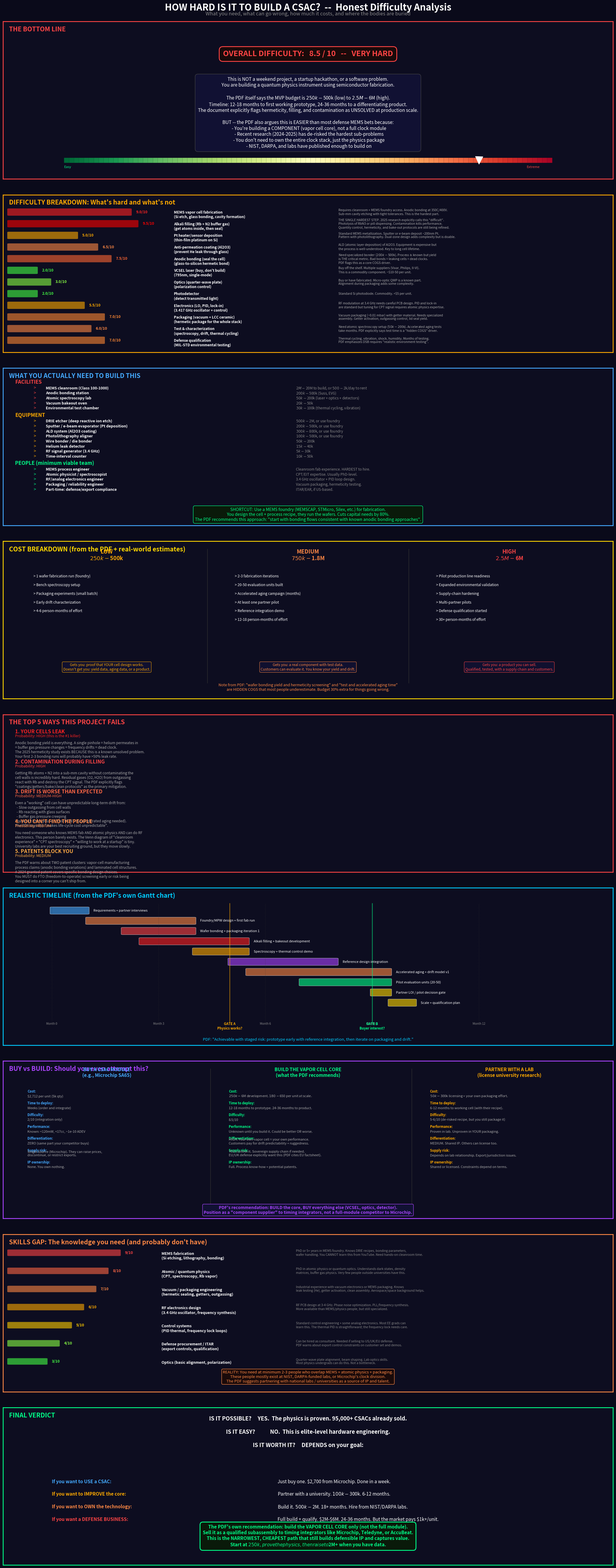

Write Python code to recreate this figure.
"""
BUILD DIFFICULTY ANALYSIS: MEMS Vapor-Cell CSAC Core

Honest, brutal assessment of what it takes to actually build this thing.
Based on the PDF's own risk tables, budget ranges, and public research citations.
"""

import numpy as np
import matplotlib.pyplot as plt
from matplotlib.gridspec import GridSpec
from matplotlib.patches import FancyBboxPatch
from matplotlib.colors import LinearSegmentedColormap

fig = plt.figure(figsize=(22, 52), facecolor='#0a0a1a')

gs = GridSpec(9, 1, figure=fig, hspace=0.10,
              left=0.04, right=0.96, top=0.988, bottom=0.004)

fig.text(0.5, 0.995,
    'HOW HARD IS IT TO BUILD A CSAC?  --  Honest Difficulty Analysis',
    ha='center', fontsize=22, fontweight='bold', color='white')
fig.text(0.5, 0.992,
    'What you need, what can go wrong, how much it costs, and where the bodies are buried',
    ha='center', fontsize=12, color='#888888', style='italic')


def panel(gs_slot, title, color):
    ax = fig.add_subplot(gs_slot, facecolor='#0d0d20')
    for sp in ax.spines.values():
        sp.set_edgecolor(color)
        sp.set_linewidth(2)
    ax.tick_params(left=False, bottom=False, labelleft=False, labelbottom=False)
    ax.text(0.01, 0.97, title, transform=ax.transAxes,
            fontsize=15, fontweight='bold', color=color, va='top')
    return ax


# ════════════════════════════════════════════════════════════════
# 1. OVERALL VERDICT
# ════════════════════════════════════════════════════════════════
ax1 = panel(gs[0], 'THE BOTTOM LINE', '#ff4444')

ax1.text(0.50, 0.78,
    'OVERALL DIFFICULTY:   8.5 / 10   --   VERY HARD',
    ha='center', fontsize=18, color='#ff4444', fontweight='bold',
    transform=ax1.transAxes,
    bbox=dict(boxstyle='round,pad=0.5', facecolor='#1a0a0a', edgecolor='#ff4444', linewidth=2))

ax1.text(0.50, 0.42,
    'This is NOT a weekend project, a startup hackathon, or a software problem.\n'
    'You are building a quantum physics instrument using semiconductor fabrication.\n\n'
    'The PDF itself says the MVP budget is $250k-$500k (low) to $2.5M-$6M (high).\n'
    'Timeline: 12-18 months to first working prototype, 24-36 months to a differentiating product.\n'
    'The document explicitly flags hermeticity, filling, and contamination as UNSOLVED at production scale.\n\n'
    'BUT -- the PDF also argues this is EASIER than most defense MEMS bets because:\n'
    '  - You\'re building a COMPONENT (vapor cell core), not a full clock module\n'
    '  - Recent research (2024-2025) has de-risked the hardest sub-problems\n'
    '  - You don\'t need to own the entire clock stack, just the physics package\n'
    '  - NIST, DARPA, and labs have published enough to build on',
    ha='center', va='center', fontsize=11, color='white',
    transform=ax1.transAxes,
    bbox=dict(boxstyle='round,pad=0.6', facecolor='#111133', edgecolor='#444'))

# Difficulty meter
meter_x = np.linspace(0.10, 0.90, 100)
meter_colors = plt.cm.RdYlGn_r(np.linspace(0, 1, 100))
for i in range(99):
    ax1.plot([meter_x[i], meter_x[i+1]], [0.12, 0.12], color=meter_colors[i],
             linewidth=12, transform=ax1.transAxes, solid_capstyle='butt')
# Needle at 8.5/10
needle_pos = 0.10 + 0.80 * (8.5/10)
ax1.plot(needle_pos, 0.12, 'v', color='white', markersize=18, transform=ax1.transAxes)
ax1.text(0.10, 0.07, 'Easy', fontsize=8, color='#00ff88', transform=ax1.transAxes)
ax1.text(0.88, 0.07, 'Extreme', fontsize=8, color='#ff4444', transform=ax1.transAxes, ha='right')


# ════════════════════════════════════════════════════════════════
# 2. DIFFICULTY BREAKDOWN BY SUBSYSTEM
# ════════════════════════════════════════════════════════════════
ax2 = panel(gs[1], 'DIFFICULTY BREAKDOWN: What\'s hard and what\'s not', '#ffaa00')

subsystems = [
    ('MEMS vapor cell fabrication\n(Si etch, glass bonding, cavity formation)',
     9.0, '#ff2222',
     'Requires cleanroom + MEMS foundry access. Anodic bonding at 350C/400V.\n'
     'Sub-mm cavity etching with tight tolerances. This is the hardest part.'),

    ('Alkali filling (Rb + N2 buffer gas)\n(get atoms inside, then seal)',
     9.5, '#ff0000',
     'THE SINGLE HARDEST STEP. 2025 research explicitly calls this "difficult".\n'
     'Photolysis of RbN3 or pill dispensing. Contamination kills performance.\n'
     'Quantity control, hermeticity, and bake-out protocols are still being refined.'),

    ('Pt heater/sensor deposition\n(thin-film platinum on Si)',
     5.0, '#ffaa00',
     'Standard MEMS metallization. Sputter or e-beam deposit ~200nm Pt.\n'
     'Pattern with photolithography. Dual-zone design adds complexity but is doable.'),

    ('Anti-permeation coating (Al2O3)\n(prevent He leak through glass)',
     6.5, '#ff8844',
     'ALD (atomic layer deposition) of Al2O3. Equipment is expensive but\n'
     'the process is well-understood. Key to long cell lifetime.'),

    ('Anodic bonding (seal the cell)\n(glass-to-silicon hermetic bond)',
     7.5, '#ff6633',
     'Need specialized bonder ($200k-$500k). Process is known but yield\n'
     'is THE critical metric. Bad bonds = leaking cells = dead clocks.\n'
     'PDF flags this as a core COGS driver.'),

    ('VCSEL laser (buy, don\'t build)\n(795nm, single-mode)',
     2.0, '#44ff44',
     'Buy off the shelf. Multiple suppliers (Vixar, Philips, II-VI).\n'
     'This is a commodity component. ~$10-50 per unit.'),

    ('Optics (quarter-wave plate)\n(polarization control)',
     3.0, '#88ff44',
     'Buy or have fabricated. Micro-optic QWP is a known part.\n'
     'Alignment during packaging adds some complexity.'),

    ('Photodetector\n(detect transmitted light)',
     2.0, '#44ff44',
     'Standard Si photodiode. Commodity. <$5 per unit.'),

    ('Electronics (LO, PID, lock-in)\n(3.417 GHz oscillator + control)',
     5.5, '#ffaa00',
     'RF modulation at 3.4 GHz needs careful PCB design. PID and lock-in\n'
     'are standard but tuning for CPT signal requires atomic physics expertise.'),

    ('Packaging (vacuum + LCC ceramic)\n(hermetic package for the whole stack)',
     7.0, '#ff8833',
     'Vacuum packaging (~0.01 mbar) with getter material. Needs specialized\n'
     'assembly. Getter activation, outgassing control, lid seal yield.'),

    ('Test & characterization\n(spectroscopy, drift, thermal cycling)',
     6.0, '#ff8844',
     'Need atomic spectroscopy setup ($50k-$200k). Accelerated aging tests\n'
     'take months. PDF explicitly says test time is a "hidden COGS" driver.'),

    ('Defense qualification\n(MIL-STD environmental testing)',
     7.0, '#ff8833',
     'Thermal cycling, vibration, shock, humidity. Months of testing.\n'
     'PDF emphasizes DSB requires "realistic environment testing".'),
]

y_start = 0.89
for i, (name, diff, col, desc) in enumerate(subsystems):
    y = y_start - i * 0.074
    # Difficulty bar
    bar_width = diff / 10 * 0.22
    ax2.add_patch(FancyBboxPatch((0.01, y - 0.02), bar_width, 0.04,
                  boxstyle="round,pad=0.003", facecolor=col, edgecolor='none',
                  alpha=0.6, transform=ax2.transAxes))
    ax2.text(bar_width + 0.02, y, f'{diff}/10', fontsize=9, color=col,
             fontweight='bold', va='center', transform=ax2.transAxes)
    # Name
    ax2.text(0.28, y + 0.01, name, fontsize=8.5, color='white', fontweight='bold',
             va='top', transform=ax2.transAxes)
    # Description
    ax2.text(0.55, y, desc, fontsize=7.5, color='#aaaaaa',
             va='center', transform=ax2.transAxes)


# ════════════════════════════════════════════════════════════════
# 3. WHAT YOU NEED (facilities, equipment, people)
# ════════════════════════════════════════════════════════════════
ax3 = panel(gs[2], 'WHAT YOU ACTUALLY NEED TO BUILD THIS', '#44aaff')

categories = [
    ('FACILITIES', '#ff4444', [
        ('MEMS cleanroom (Class 100-1000)', '$2M-$20M to build, or $500-$2k/day to rent'),
        ('Anodic bonding station', '$200k-$500k (Suss, EVG)'),
        ('Atomic spectroscopy lab', '$50k-$200k (laser + optics + detectors)'),
        ('Vacuum bakeout oven', '$20k-$50k'),
        ('Environmental test chamber', '$30k-$100k (thermal cycling, vibration)'),
    ]),
    ('EQUIPMENT', '#ffaa00', [
        ('DRIE etcher (deep reactive ion etch)', '$500k-$2M, or use foundry'),
        ('Sputter / e-beam evaporator (Pt deposition)', '$200k-$500k, or use foundry'),
        ('ALD system (Al2O3 coating)', '$300k-$800k, or use foundry'),
        ('Photolithography aligner', '$100k-$500k, or use foundry'),
        ('Wire bonder / die bonder', '$50k-$200k'),
        ('Helium leak detector', '$15k-$40k'),
        ('RF signal generator (3.4 GHz)', '$5k-$30k'),
        ('Time-interval counter', '$10k-$50k'),
    ]),
    ('PEOPLE (minimum viable team)', '#00ff88', [
        ('MEMS process engineer', 'Cleanroom fab experience. HARDEST to hire.'),
        ('Atomic physicist / spectroscopist', 'CPT/EIT expertise. Usually PhD-level.'),
        ('RF/analog electronics engineer', '3.4 GHz oscillator + PID loop design.'),
        ('Packaging / reliability engineer', 'Vacuum packaging, hermeticity testing.'),
        ('Part-time: defense/export compliance', 'ITAR/EAR, if US-based.'),
    ]),
]

y = 0.90
for cat_name, cat_color, items in categories:
    ax3.text(0.02, y, cat_name, fontsize=12, color=cat_color, fontweight='bold',
             transform=ax3.transAxes)
    y -= 0.035
    for item_name, item_desc in items:
        ax3.text(0.05, y, '>', fontsize=10, color=cat_color, transform=ax3.transAxes)
        ax3.text(0.07, y, item_name, fontsize=9, color='white', fontweight='bold',
                 transform=ax3.transAxes)
        ax3.text(0.48, y, item_desc, fontsize=8.5, color='#888888',
                 transform=ax3.transAxes)
        y -= 0.032
    y -= 0.015

ax3.text(0.50, 0.03,
    'SHORTCUT: Use a MEMS foundry (MEMSCAP, STMicro, Silex, etc.) for fabrication.\n'
    'You design the cell + process recipe, they run the wafers. Cuts capital needs by 80%.\n'
    'The PDF recommends this approach: "start with bonding flows consistent with known anodic bonding approaches".',
    ha='center', fontsize=10, color='#00ff88',
    transform=ax3.transAxes,
    bbox=dict(boxstyle='round,pad=0.4', facecolor='#0a1a0a', edgecolor='#00ff88'))


# ════════════════════════════════════════════════════════════════
# 4. COST BREAKDOWN
# ════════════════════════════════════════════════════════════════
ax4 = panel(gs[3], 'COST BREAKDOWN (from the PDF + real-world estimates)', '#FFD700')

# Budget tiers from the PDF
tiers = [
    ('LOW\n$250k-$500k', '#ffaa00', [
        '1 wafer fabrication run (foundry)',
        'Bench spectroscopy setup',
        'Packaging experiments (small batch)',
        'Early drift characterization',
        '4-6 person-months of effort',
    ], 'Gets you: proof that YOUR cell design works.\nDoesn\'t get you: yield data, aging data, or a product.'),

    ('MEDIUM\n$750k-$1.8M', '#ff8844', [
        '2-3 fabrication iterations',
        '20-50 evaluation units built',
        'Accelerated aging campaign (months)',
        'At least one partner pilot',
        'Reference integration demo',
        '12-18 person-months of effort',
    ], 'Gets you: a real component with test data.\nCustomers can evaluate it. You know your yield and drift.'),

    ('HIGH\n$2.5M-$6M', '#ff4444', [
        'Pilot production line readiness',
        'Expanded environmental validation',
        'Supply-chain hardening',
        'Multi-partner pilots',
        'Defense qualification started',
        '30+ person-months of effort',
    ], 'Gets you: a product you can sell.\nQualified, tested, with a supply chain and customers.'),
]

for i, (tier_name, col, items, summary) in enumerate(tiers):
    x_start = 0.03 + i * 0.33
    ax4.text(x_start + 0.14, 0.88, tier_name, ha='center', fontsize=13, color=col,
             fontweight='bold', transform=ax4.transAxes)
    y_item = 0.77
    for item in items:
        ax4.text(x_start + 0.02, y_item, '> ' + item, fontsize=8.5, color='white',
                 transform=ax4.transAxes)
        y_item -= 0.055
    ax4.text(x_start + 0.14, 0.18, summary, ha='center', fontsize=8.5, color=col,
             transform=ax4.transAxes,
             bbox=dict(boxstyle='round,pad=0.3', facecolor='#111133', edgecolor=col, alpha=0.8))

# Dividers
for x_div in [0.335, 0.665]:
    ax4.plot([x_div, x_div], [0.1, 0.95], color='#333333', linewidth=1,
             linestyle='-', transform=ax4.transAxes)

ax4.text(0.50, 0.05,
    'Note from PDF: "wafer bonding yield and hermeticity screening" and "test and accelerated aging time"\n'
    'are HIDDEN COGS that most people underestimate. Budget 30% extra for things going wrong.',
    ha='center', fontsize=9, color='#ff8844', style='italic', transform=ax4.transAxes)


# ════════════════════════════════════════════════════════════════
# 5. THE TOP 5 WAYS THIS FAILS
# ════════════════════════════════════════════════════════════════
ax5 = panel(gs[4], 'THE TOP 5 WAYS THIS PROJECT FAILS', '#ff4444')

failures = [
    ('1. YOUR CELLS LEAK',
     'Probability: HIGH (this is the #1 killer)',
     'Anodic bonding yield is everything. A single pinhole = helium permeates in\n'
     '= buffer gas pressure changes = frequency drifts = dead clock.\n'
     'The 2025 hermeticity study exists BECAUSE this is a known unsolved problem.\n'
     'Your first 2-3 bonding runs will probably have >50% leak rate.',
     '#ff2222'),

    ('2. CONTAMINATION DURING FILLING',
     'Probability: HIGH',
     'Getting Rb atoms + N2 into a sub-mm cavity without contaminating the\n'
     'cell walls is incredibly hard. Residual gases (O2, H2O) from outgassing\n'
     'react with Rb and destroy the CPT signal. The PDF explicitly flags\n'
     '"coatings/getters/bake/clean protocols" as the primary mitigation.',
     '#ff4444'),

    ('3. DRIFT IS WORSE THAN EXPECTED',
     'Probability: MEDIUM-HIGH',
     'Even a "working" cell can have unpredictable long-term drift from:\n'
     '  - Slow outgassing from cell walls\n'
     '  - Rb reacting with glass surfaces\n'
     '  - Buffer gas pressure creeping\n'
     'You won\'t know your drift for MONTHS (accelerated aging needed).\n'
     'The PDF says this "makes life-cycle cost unpredictable".',
     '#ff6644'),

    ('4. YOU CAN\'T FIND THE PEOPLE',
     'Probability: MEDIUM',
     'You need someone who knows MEMS fab AND atomic physics AND can do RF\n'
     'electronics. This person barely exists. The Venn diagram of "cleanroom\n'
     'experience" + "CPT spectroscopy" + "willing to work at a startup" is tiny.\n'
     'University labs are your best recruiting ground, but they move slowly.',
     '#ff8844'),

    ('5. PATENTS BLOCK YOU',
     'Probability: MEDIUM',
     'The PDF warns about TWO patent clusters: vapor-cell manufacturing\n'
     'process claims (anodic bonding variations) and laminated cell structures.\n'
     'A 2024 granted patent covers specific bonding design choices.\n'
     'You MUST do FTO (freedom-to-operate) screening early or risk being\n'
     'designed into a corner you can\'t ship from.',
     '#ffaa44'),
]

y = 0.88
for title, prob, desc, col in failures:
    ax5.text(0.02, y, title, fontsize=12, color=col, fontweight='bold',
             transform=ax5.transAxes)
    ax5.text(0.02, y - 0.025, prob, fontsize=9, color=col, style='italic',
             transform=ax5.transAxes)
    ax5.text(0.02, y - 0.05, desc, fontsize=8.5, color='#aaaaaa',
             transform=ax5.transAxes, va='top')
    y -= 0.19


# ════════════════════════════════════════════════════════════════
# 6. TIMELINE (realistic)
# ════════════════════════════════════════════════════════════════
ax6 = panel(gs[5], 'REALISTIC TIMELINE (from the PDF\'s own Gantt chart)', '#00ccff')

# Gantt chart based on PDF's timeline
phases = [
    ('Requirements + partner interviews', 0, 1.0, '#44aaff'),
    ('Foundry/MPW design + first fab run', 1, 3.0, '#ff8844'),
    ('Wafer bonding + packaging iteration 1', 2, 2.0, '#ff4444'),
    ('Alkali filling + bakeout development', 2.5, 3.0, '#ff2222'),
    ('Spectroscopy + thermal control demo', 4, 1.5, '#ffaa00'),
    ('Reference design integration', 5, 3.0, '#aa44ff'),
    ('Accelerated aging + drift model v1', 5.5, 4.0, '#ff8844'),
    ('Pilot evaluation units (20-50)', 7, 2.5, '#00ff88'),
    ('Partner LOI / pilot decision gate', 9, 0.5, '#FFD700'),
    ('Scale + qualification plan', 9.5, 0.7, '#FFD700'),
]

y_gantt = 0.85
for name, start_month, duration, col in phases:
    x_start = 0.08 + start_month / 12 * 0.70
    x_width = duration / 12 * 0.70
    ax6.add_patch(FancyBboxPatch((x_start, y_gantt - 0.015), x_width, 0.04,
                  boxstyle="round,pad=0.003", facecolor=col, edgecolor='white',
                  linewidth=0.8, alpha=0.6, transform=ax6.transAxes))
    ax6.text(x_start + x_width + 0.01, y_gantt + 0.005, name,
             fontsize=8, color='white', va='center', transform=ax6.transAxes)
    y_gantt -= 0.065

# Month markers
for m in range(0, 13, 3):
    x_m = 0.08 + m / 12 * 0.70
    ax6.plot([x_m, x_m], [0.15, 0.90], color='#333333', linewidth=0.5,
             linestyle=':', transform=ax6.transAxes)
    ax6.text(x_m, 0.13, f'Month {m}', fontsize=7, color='#888888',
             ha='center', transform=ax6.transAxes)

# Decision gates
for m, label, col in [(5, 'GATE A\nPhysics works?', '#ffaa00'),
                        (9, 'GATE B\nBuyer interest?', '#00ff88')]:
    x_g = 0.08 + m / 12 * 0.70
    ax6.plot([x_g, x_g], [0.15, 0.90], color=col, linewidth=2,
             alpha=0.5, transform=ax6.transAxes)
    ax6.text(x_g, 0.10, label, fontsize=8, color=col, ha='center',
             fontweight='bold', transform=ax6.transAxes)

ax6.text(0.50, 0.03,
    'PDF: "Achievable with staged risk: prototype early with reference integration, then iterate on packaging and drift."',
    ha='center', fontsize=9.5, color='#00ccff', style='italic', transform=ax6.transAxes)


# ════════════════════════════════════════════════════════════════
# 7. BUY vs BUILD DECISION
# ════════════════════════════════════════════════════════════════
ax7 = panel(gs[6], 'BUY vs BUILD: Should you even attempt this?', '#aa44ff')

options = [
    ('BUY A CSAC MODULE\n(e.g., Microchip SA65)', '#44aaff',
     0.03, [
         ('Cost', '$2,712 per unit (5k qty)'),
         ('Time to deploy', 'Weeks (order and integrate)'),
         ('Difficulty', '2/10 (integration only)'),
         ('Performance', 'Known: <120mW, <17cc, ~1e-10 ADEV'),
         ('Differentiation', 'ZERO (same part your competitor buys)'),
         ('Supply risk', 'Single source (Microchip). They can raise prices,\ndiscontinue, or restrict exports.'),
         ('IP ownership', 'None. You own nothing.'),
     ]),
    ('BUILD THE VAPOR CELL CORE\n(what the PDF recommends)', '#00ff88',
     0.36, [
         ('Cost', '$250k-$6M development. $180-$650 per unit at scale.'),
         ('Time to deploy', '12-18 months to prototype. 24-36 months to product.'),
         ('Difficulty', '8.5/10'),
         ('Performance', 'Unknown until you build it. Could be better OR worse.'),
         ('Differentiation', 'HIGH. Your own vapor cell = your own performance.\nCustomers pay for drift predictability + ruggedness.'),
         ('Supply risk', 'YOU control it. Sovereign supply chain if needed.\nEU/UK defense explicitly want this (PDF cites EU factsheet).'),
         ('IP ownership', 'Full. Process know-how + potential patents.'),
     ]),
    ('PARTNER WITH A LAB\n(license university research)', '#ffaa00',
     0.69, [
         ('Cost', '$50k-$300k licensing + your own packaging effort.'),
         ('Time to deploy', '6-12 months to working cell (with their recipe).'),
         ('Difficulty', '5-6/10 (de-risked recipe, but you still package it)'),
         ('Performance', 'Proven in lab. Unproven in YOUR packaging.'),
         ('Differentiation', 'MEDIUM. Shared IP. Others can license too.'),
         ('Supply risk', 'Depends on lab relationship. Export/jurisdiction issues.'),
         ('IP ownership', 'Shared or licensed. Constraints depend on terms.'),
     ]),
]

for opt_name, col, x_start, items in options:
    ax7.text(x_start + 0.14, 0.90, opt_name, ha='center', fontsize=11, color=col,
             fontweight='bold', transform=ax7.transAxes)
    y_item = 0.80
    for item_name, item_val in items:
        ax7.text(x_start + 0.01, y_item, item_name + ':', fontsize=8, color=col,
                 fontweight='bold', transform=ax7.transAxes)
        ax7.text(x_start + 0.01, y_item - 0.03, item_val, fontsize=8, color='#aaaaaa',
                 transform=ax7.transAxes)
        y_item -= 0.075

# Dividers
for x_div in [0.34, 0.67]:
    ax7.plot([x_div, x_div], [0.05, 0.95], color='#333333', linewidth=1,
             linestyle='-', transform=ax7.transAxes)

ax7.text(0.50, 0.03,
    'PDF\'s recommendation: BUILD the core, BUY everything else (VCSEL, optics, detector).\n'
    'Position as a "component supplier" to timing integrators, not a full-module competitor to Microchip.',
    ha='center', fontsize=10, color='#aa44ff', fontweight='bold',
    transform=ax7.transAxes,
    bbox=dict(boxstyle='round,pad=0.3', facecolor='#111133', edgecolor='#aa44ff'))


# ════════════════════════════════════════════════════════════════
# 8. SKILLS GAP REALITY CHECK
# ════════════════════════════════════════════════════════════════
ax8 = panel(gs[7], 'SKILLS GAP: The knowledge you need (and probably don\'t have)', '#ff8844')

skills = [
    ('MEMS fabrication\n(Si etching, lithography, bonding)', 9, '#ff4444',
     'PhD or 5+ years in MEMS foundry. Knows DRIE recipes, bonding parameters,\n'
     'wafer handling. You CANNOT learn this from YouTube. Need hands-on cleanroom time.'),
    ('Atomic / quantum physics\n(CPT, spectroscopy, Rb vapor)', 8, '#ff6644',
     'PhD in atomic physics or quantum optics. Understands dark states, density\n'
     'matrices, buffer gas physics. Very few people outside universities have this.'),
    ('Vacuum / packaging engineering\n(hermetic sealing, getters, outgassing)', 7, '#ff8844',
     'Industrial experience with vacuum electronics or MEMS packaging. Knows\n'
     'leak testing (He), getter activation, clean assembly. Aerospace/space background helps.'),
    ('RF electronics design\n(3.4 GHz oscillator, frequency synthesis)', 6, '#ffaa00',
     'RF PCB design at 3-4 GHz. Phase noise optimization. PLL/frequency synthesis.\n'
     'More available than MEMS/physics people, but still specialized.'),
    ('Control systems\n(PID thermal, frequency lock loops)', 5, '#ffcc00',
     'Standard control engineering + some analog electronics. Most EE grads can\n'
     'learn this. The thermal PID is straightforward; the frequency lock needs care.'),
    ('Defense procurement / ITAR\n(export controls, qualification)', 4, '#88ff44',
     'Can be hired as consultant. Needed if selling to US/UK/EU defense.\n'
     'PDF warns about export control constraints on customer set and demos.'),
    ('Optics (basic alignment, polarization)', 3, '#44ff44',
     'Quarter-wave plate alignment, beam shaping. Lab optics skills.\n'
     'Most physics undergrads can do this. Not a bottleneck.'),
]

y_sk = 0.88
for skill_name, difficulty, col, desc in skills:
    # Skill bar
    bar_w = difficulty / 10 * 0.20
    ax8.add_patch(FancyBboxPatch((0.01, y_sk - 0.015), bar_w, 0.035,
                  boxstyle="round,pad=0.003", facecolor=col, edgecolor='none',
                  alpha=0.6, transform=ax8.transAxes))
    ax8.text(bar_w + 0.02, y_sk + 0.002, f'{difficulty}/10', fontsize=9, color=col,
             fontweight='bold', va='center', transform=ax8.transAxes)
    ax8.text(0.26, y_sk + 0.008, skill_name, fontsize=9, color='white', fontweight='bold',
             va='top', transform=ax8.transAxes)
    ax8.text(0.48, y_sk + 0.002, desc, fontsize=7.5, color='#888888',
             va='center', transform=ax8.transAxes)
    y_sk -= 0.115

ax8.text(0.50, 0.06,
    'REALITY: You need at minimum 2-3 people who overlap MEMS + atomic physics + packaging.\n'
    'These people mostly exist at NIST, DARPA-funded labs, or Microchip\'s clock division.\n'
    'The PDF suggests partnering with national labs / universities as a source of IP and talent.',
    ha='center', fontsize=9.5, color='#ff8844',
    transform=ax8.transAxes,
    bbox=dict(boxstyle='round,pad=0.3', facecolor='#1a0a0a', edgecolor='#ff8844'))


# ════════════════════════════════════════════════════════════════
# 9. FINAL VERDICT
# ════════════════════════════════════════════════════════════════
ax9 = panel(gs[8], 'FINAL VERDICT', '#00ff88')

ax9.text(0.50, 0.75,
    'IS IT POSSIBLE?     YES.  The physics is proven. 95,000+ CSACs already sold.\n\n'
    'IS IT EASY?            NO.  This is elite-level hardware engineering.\n\n'
    'IS IT WORTH IT?     DEPENDS on your goal:',
    ha='center', fontsize=13, color='white', fontweight='bold',
    transform=ax9.transAxes)

verdicts = [
    ('If you want to USE a CSAC:', 'Just buy one. $2,700 from Microchip. Done in a week.', '#44aaff'),
    ('If you want to IMPROVE the core:', 'Partner with a university. $100k-$300k. 6-12 months.', '#ffaa00'),
    ('If you want to OWN the technology:', 'Build it. $500k-$2M. 18+ months. Hire from NIST/DARPA labs.', '#ff8844'),
    ('If you want a DEFENSE BUSINESS:', 'Full build + qualify. $2M-$6M. 24-36 months. But the market pays $1k+/unit.', '#ff4444'),
]

y_v = 0.52
for label, answer, col in verdicts:
    ax9.text(0.08, y_v, label, fontsize=11, color=col, fontweight='bold',
             transform=ax9.transAxes)
    ax9.text(0.45, y_v, answer, fontsize=11, color='white',
             transform=ax9.transAxes)
    y_v -= 0.08

ax9.text(0.50, 0.12,
    'The PDF\'s own recommendation: build the VAPOR CELL CORE only (not the full module).\n'
    'Sell it as a qualified subassembly to timing integrators like Microchip, Teledyne, or AccuBeat.\n'
    'This is the NARROWEST, CHEAPEST path that still builds defensible IP and captures value.\n'
    'Start at $250k, prove the physics, then raise to $2M+ when you have data.',
    ha='center', fontsize=11, color='#00ff88', fontweight='bold',
    transform=ax9.transAxes,
    bbox=dict(boxstyle='round,pad=0.6', facecolor='#0a1a0a', edgecolor='#00ff88', linewidth=2))


plt.savefig('csac_difficulty.png', dpi=130, facecolor=fig.get_facecolor(),
            bbox_inches='tight')
plt.show()
print("Saved to csac_difficulty.png")
